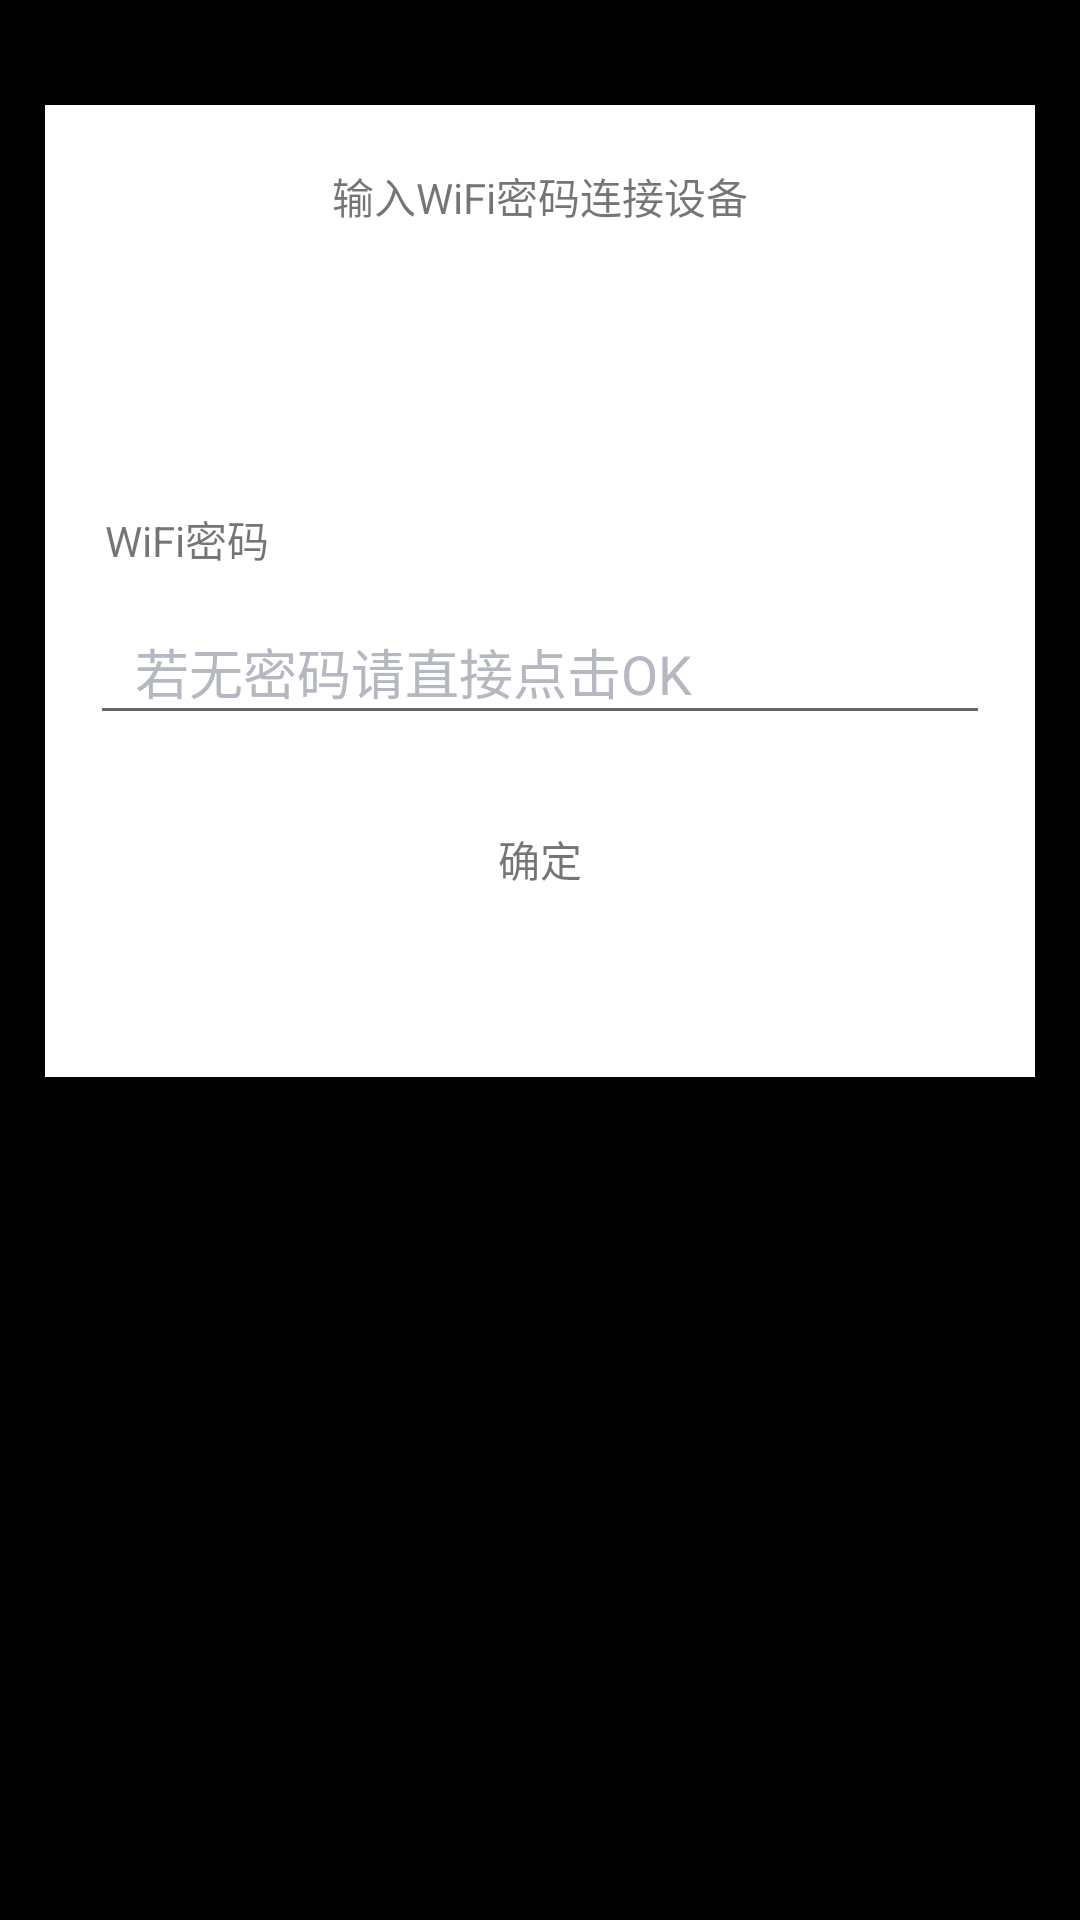

Here is an Android app screen rendered from its layout file. Give the layout XML and the strings, colors and styles it references.
<!-- AndroidManifest.xml: application theme AppTheme -->
<!-- res/layout/connectwifi.xml -->
<?xml version="1.0" encoding="utf-8"?>
<LinearLayout
    xmlns:android="http://schemas.android.com/apk/res/android"
    android:id="@+id/ll_shoot_sta_password"
    android:layout_width="match_parent"
    android:layout_height="match_parent"
    android:background="#000000"
    android:clickable="true"
    android:gravity="center_horizontal"
    android:orientation="vertical"
    android:soundEffectsEnabled="false"
    >


        <ScrollView
            android:layout_width="match_parent"
            android:layout_height="wrap_content"
            android:layout_marginLeft="15dp"
            android:layout_marginRight="15dp"
            android:layout_marginTop="35dp"
            android:background="#ffffff"
            android:scrollbars="none">

            <LinearLayout
                android:layout_width="match_parent"
                android:layout_height="wrap_content"
                android:orientation="vertical">


                <TextView
                    android:layout_width="wrap_content"
                    android:layout_height="wrap_content"
                    android:layout_gravity="center_horizontal"
                    android:layout_marginTop="20dp"
                    android:text="输入WiFi密码连接设备" />


                <TextView
                    android:id="@+id/tv_shoot_sta_name"
                    android:layout_width="wrap_content"
                    android:layout_height="wrap_content"
                    android:layout_gravity="center_horizontal"
                    android:layout_marginTop="10dp"
                    android:textAppearance="?android:attr/textAppearanceMedium"
                    android:textSize="25dp" />


                <TextView
                    android:layout_width="wrap_content"
                    android:layout_height="wrap_content"
                    android:layout_marginLeft="20dp"
                    android:layout_marginTop="50dp"
                    android:text="WiFi密码" />

                <LinearLayout
                    android:layout_width="match_parent"
                    android:layout_height="45dp"
                    android:layout_marginLeft="15dp"
                    android:layout_marginRight="15dp"
                    android:layout_marginTop="10dp"
                    android:gravity="center_vertical"
                    android:orientation="horizontal">

                    <EditText
                        android:id="@+id/et_shoot_sta_password"
                        android:layout_width="match_parent"
                        android:layout_height="45dp"
                        android:gravity="center_vertical"
                        android:hint="若无密码请直接点击OK"
                        android:paddingLeft="15dp"
                        android:paddingRight="15dp"
                        android:singleLine="true"
                        android:textColor="#252525"
                        android:textColorHint="#b5b8c1" />

                </LinearLayout>

                <LinearLayout
                    android:id="@+id/ll_shoot_sta_password_error"
                    android:layout_width="wrap_content"
                    android:layout_height="11dp"
                    android:layout_gravity="right"
                    android:layout_marginRight="15dp"
                    android:layout_marginTop="10dp"
                    android:gravity="center_vertical"
                    android:orientation="horizontal"
                    android:visibility="gone">


                    <TextView
                        android:id="@+id/tv_shoot_sta_password_error"
                        android:layout_width="wrap_content"
                        android:layout_height="wrap_content"
                        android:layout_marginLeft="5dp"
                        android:text="密码错误" />
                </LinearLayout>

                <LinearLayout
                    android:layout_width="match_parent"
                    android:layout_height="45dp"
                    android:layout_marginBottom="50dp"
                    android:layout_marginLeft="15dp"
                    android:layout_marginRight="15dp"
                    android:layout_marginTop="19dp"
                    android:orientation="horizontal">

                    <LinearLayout
                        android:id="@+id/ll_shoot_sta_password_connect"
                        android:layout_width="match_parent"
                        android:layout_height="45dp"
                        android:clickable="true"
                        android:gravity="center"
                        android:orientation="horizontal"
                        android:soundEffectsEnabled="false"
                        android:visibility="gone">


                        <TextView
                            android:layout_width="wrap_content"
                            android:layout_height="wrap_content"
                            android:layout_marginLeft="8dp"
                            android:singleLine="true"
                            android:text="连接中" />
                    </LinearLayout>


                    <TextView
                        android:id="@+id/tv_shoot_sta_commit"
                        android:layout_width="match_parent"
                        android:layout_height="45dp"
                        android:layout_weight="1"
                        android:gravity="center"
                        android:text="确定" />

                </LinearLayout>

            </LinearLayout>
        </ScrollView>
 </LinearLayout>
<!-- resources referenced by this layout -->
<resources>
  <style name="AppTheme" parent="Theme.AppCompat.Light.DarkActionBar">
          
          <item name="colorPrimary">@color/colorPrimary</item>
          <item name="colorPrimaryDark">@color/colorPrimaryDark</item>
          <item name="colorAccent">@color/colorAccent</item>
      </style>
  
      //Dialog无边框
  <color name="colorPrimary">#3F51B5</color>
  <color name="colorPrimaryDark">#303F9F</color>
  <color name="colorAccent">#FF4081</color>
</resources>
